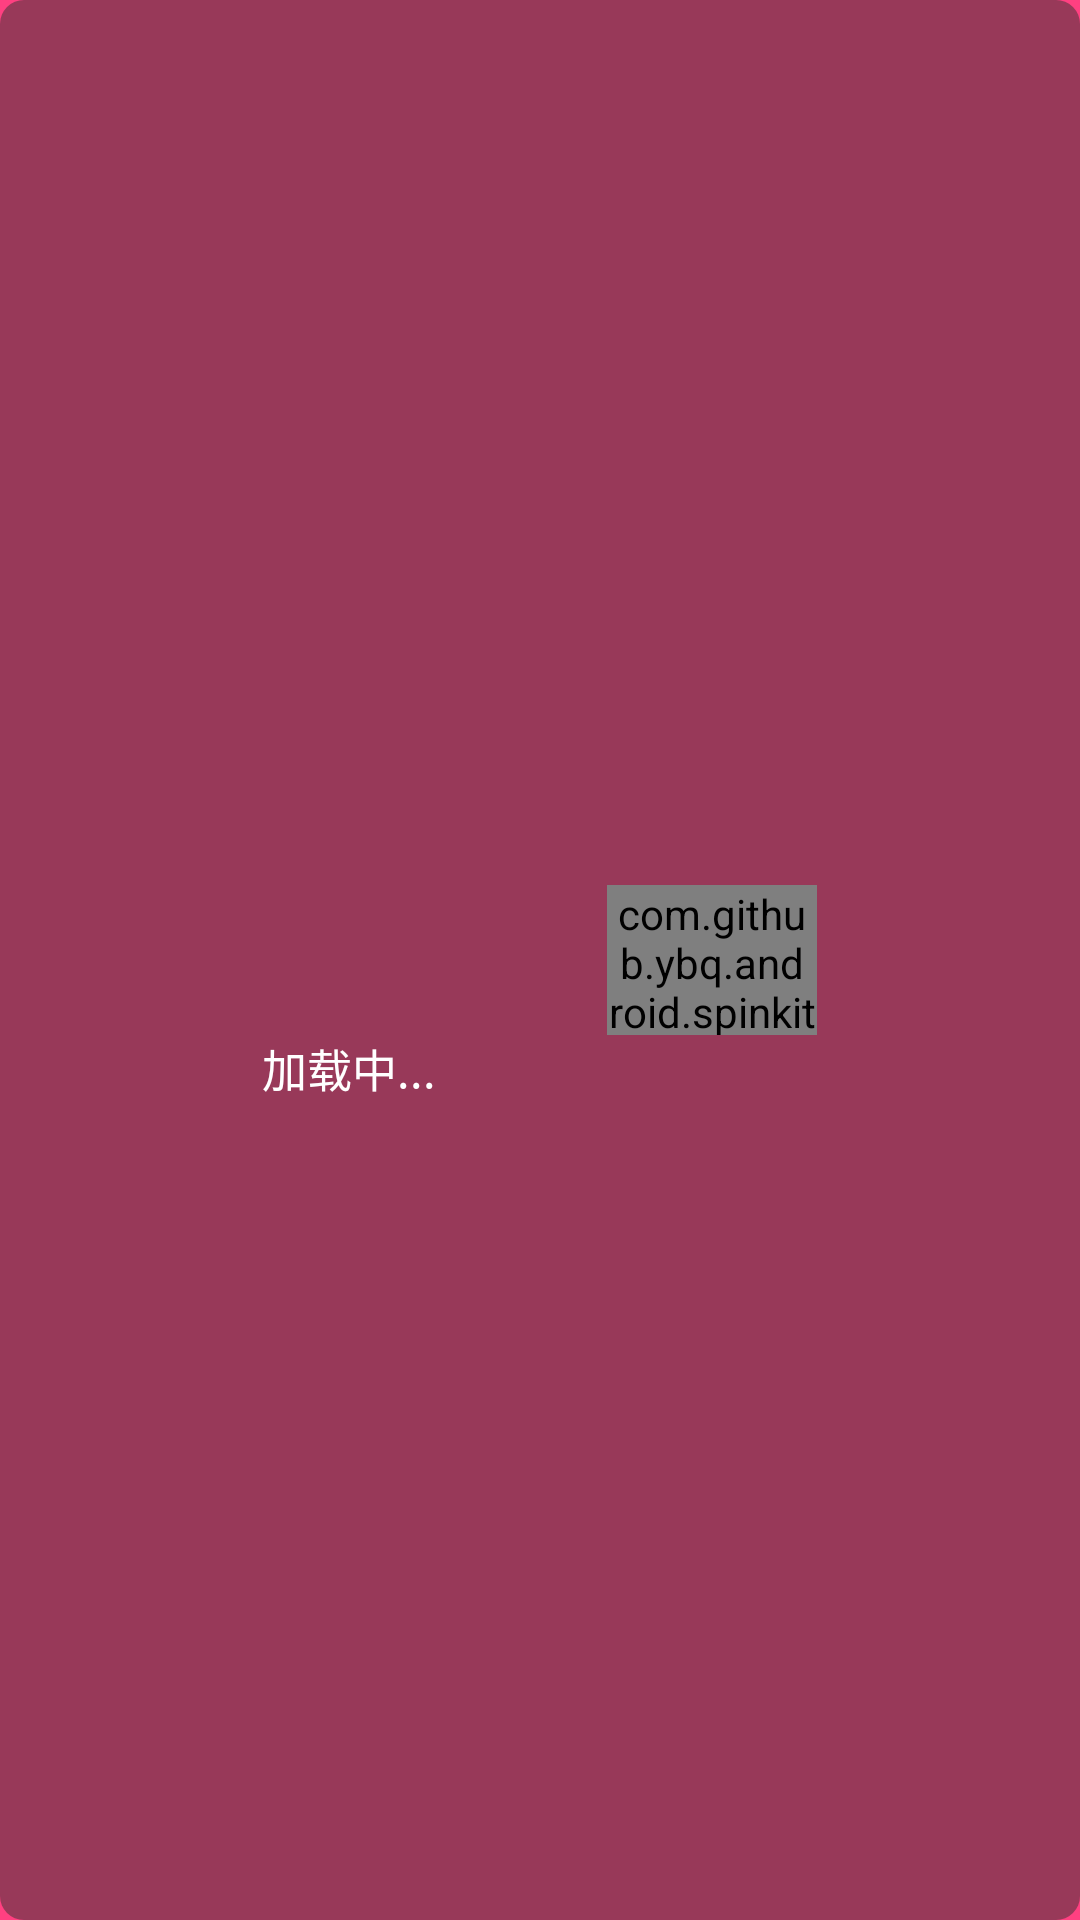

Here is an Android app screen rendered from its layout file. Give the layout XML and the strings, colors and styles it references.
<!-- AndroidManifest.xml: application theme AppTheme -->
<!-- res/layout/progress_custom.xml -->
<?xml version="1.0" encoding="utf-8"?>
<RelativeLayout xmlns:android="http://schemas.android.com/apk/res/android"
                xmlns:app="http://schemas.android.com/apk/res-auto"
                android:layout_width="wrap_content"
                android:layout_height="wrap_content"
                android:layout_gravity="center"
                android:background="@drawable/progress_bg"
                android:gravity="center_horizontal"
                android:orientation="vertical"
                android:paddingBottom="20dp"
                android:paddingLeft="30dp"
                android:paddingRight="30dp"
                android:paddingTop="20dp">

    <com.github.ybq.android.spinkit.SpinKitView
        android:id="@+id/spin_kit"
        style="@style/SpinKitView.Large.Wave"
        android:layout_width="70dp"
        android:layout_height="50dp"
        android:layout_centerInParent="true"
        app:SpinKit_Color="@color/colorPrimaryDark"/>


    <TextView
        android:id="@+id/message"
        android:layout_width="wrap_content"
        android:layout_height="wrap_content"
        android:layout_below="@+id/spin_kit"
        android:text="@string/load"
        android:textColor="@color/white"
        android:textSize="15sp"/>
</RelativeLayout>
<!-- resources referenced by this layout -->
<resources>
  <color name="colorPrimaryDark">#FF4081</color>
  <color name="white">#FFFFFF</color>
  <!-- drawable progress_bg (drawable) -->
  <?xml version="1.0" encoding="UTF-8"?>
  <shape xmlns:android="http://schemas.android.com/apk/res/android" >
  
      <solid android:color="#80333333" />
  
      <corners
          android:bottomLeftRadius="8dp"
          android:bottomRightRadius="8dp"
          android:topLeftRadius="8dp"
          android:topRightRadius="8dp" />
  </shape>
  <string name="load">加载中...</string>
  <style name="AppTheme" parent="Theme.AppCompat.Light.NoActionBar">
          
          <item name="colorPrimary">@color/colorPrimary</item>
          <item name="colorPrimaryDark">@color/colorPrimaryDark</item>
          <item name="colorAccent">@color/colorAccent</item>
          <item name="actionMenuTextColor">@color/white</item>
          <item name="android:windowBackground">@color/colorAccent</item>
      </style>
  <color name="colorPrimary">#FC595C</color>
  <color name="colorAccent">#FF4081</color>
</resources>
